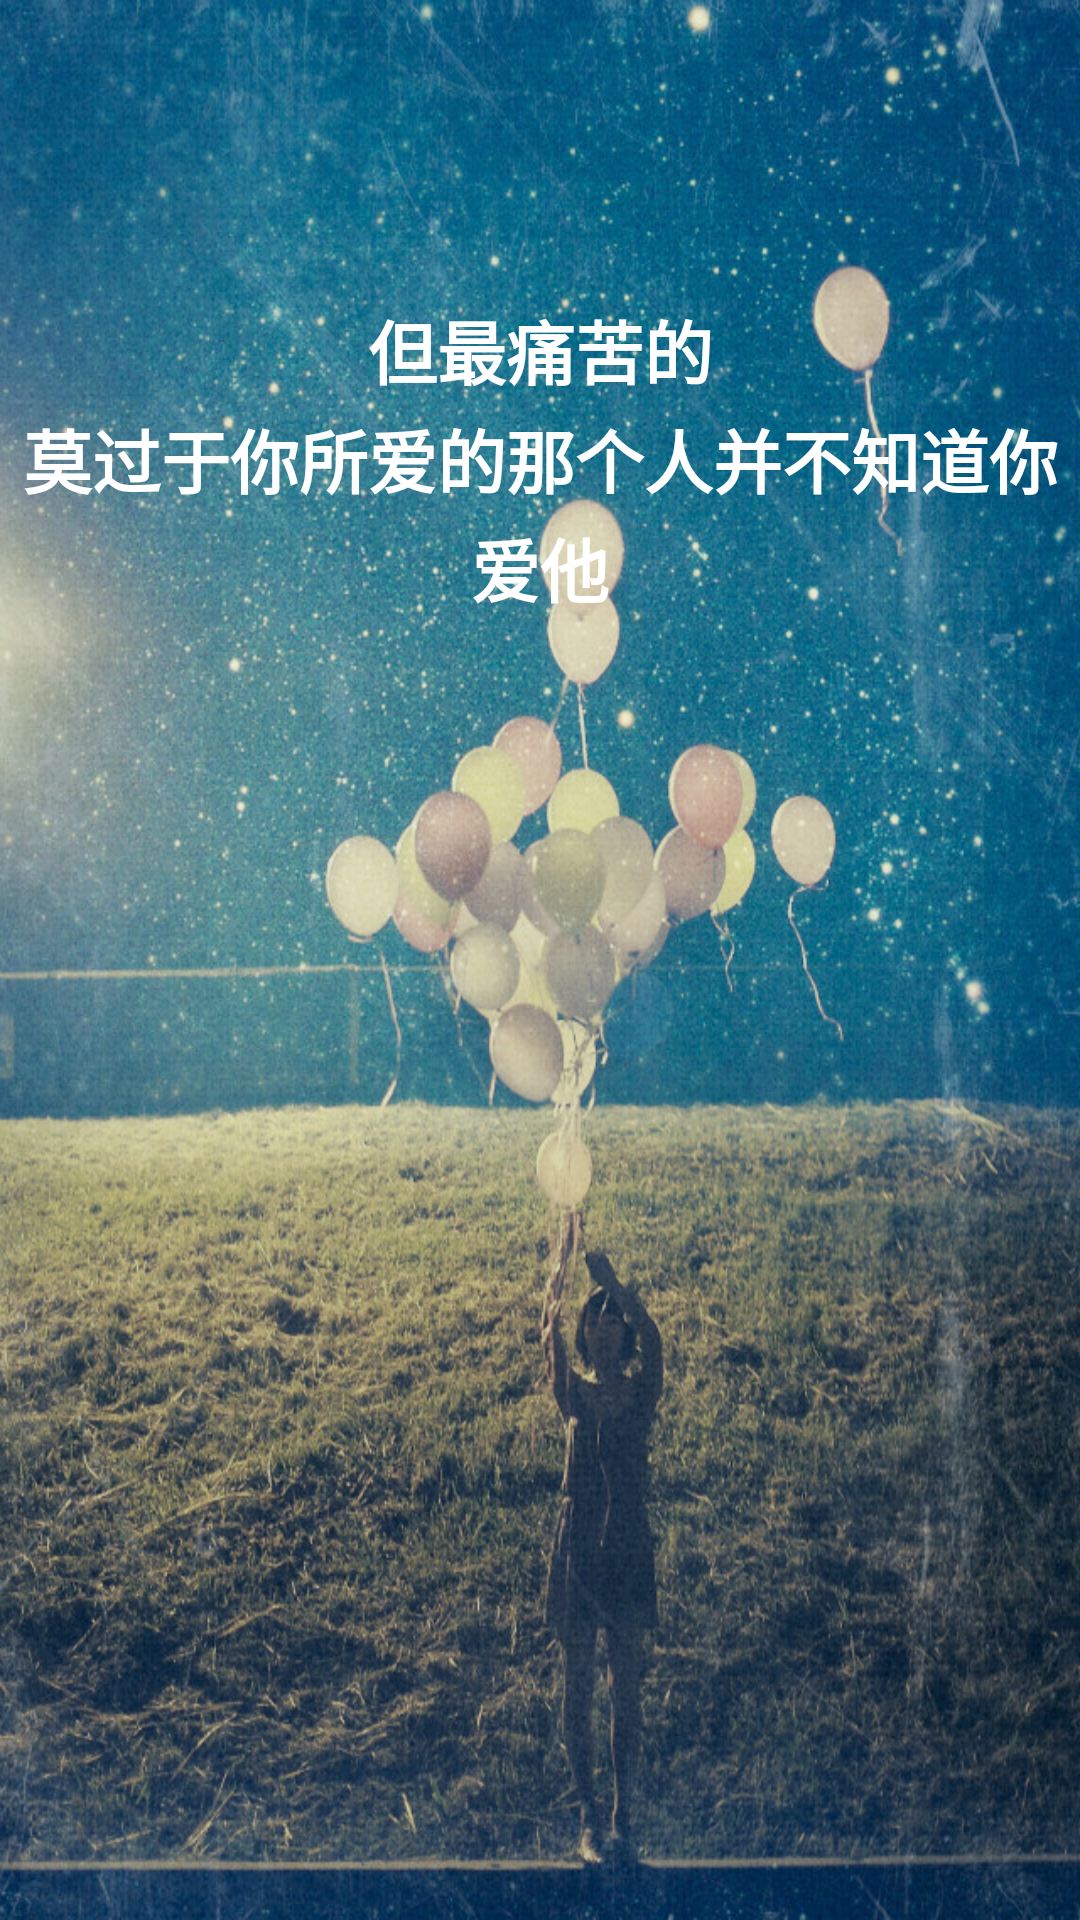

Reconstruct the res/layout file that produces this screen, plus the resources it refers to.
<!-- AndroidManifest.xml: application theme android:Theme.NoTitleBar -->
<!-- res/layout/activity_introduce_02.xml -->
<?xml version="1.0" encoding="utf-8"?>
<LinearLayout xmlns:android="http://schemas.android.com/apk/res/android"
    android:layout_width="match_parent"
    android:layout_height="match_parent"
    android:background="@drawable/introduce_02"
    android:orientation="vertical" >
    
	<TextView 
	    style="@style/Welcome_Text"
	    android:layout_width="fill_parent"
	    android:layout_height="fill_parent"
	    android:text="@string/welcome_page02"
	    android:paddingTop="100dp" />
	
</LinearLayout>
<!-- resources referenced by this layout -->
<resources>
  <!-- drawable introduce_02: jpg bitmap (drawable-mdpi, 303199 bytes) -->
  <string name="welcome_page02">"但最痛苦的\n莫过于你所爱的那个人并不知道你爱他"</string>
  <style name="Welcome_Text">
          <item name="android:textSize">23sp</item>
          <item name="android:textColor">@android:color/white</item>
          <item name="android:textStyle">bold</item>
          <item name="android:gravity">center_horizontal</item>
          <item name="android:lineSpacingExtra">3dp</item>
      </style>
</resources>
